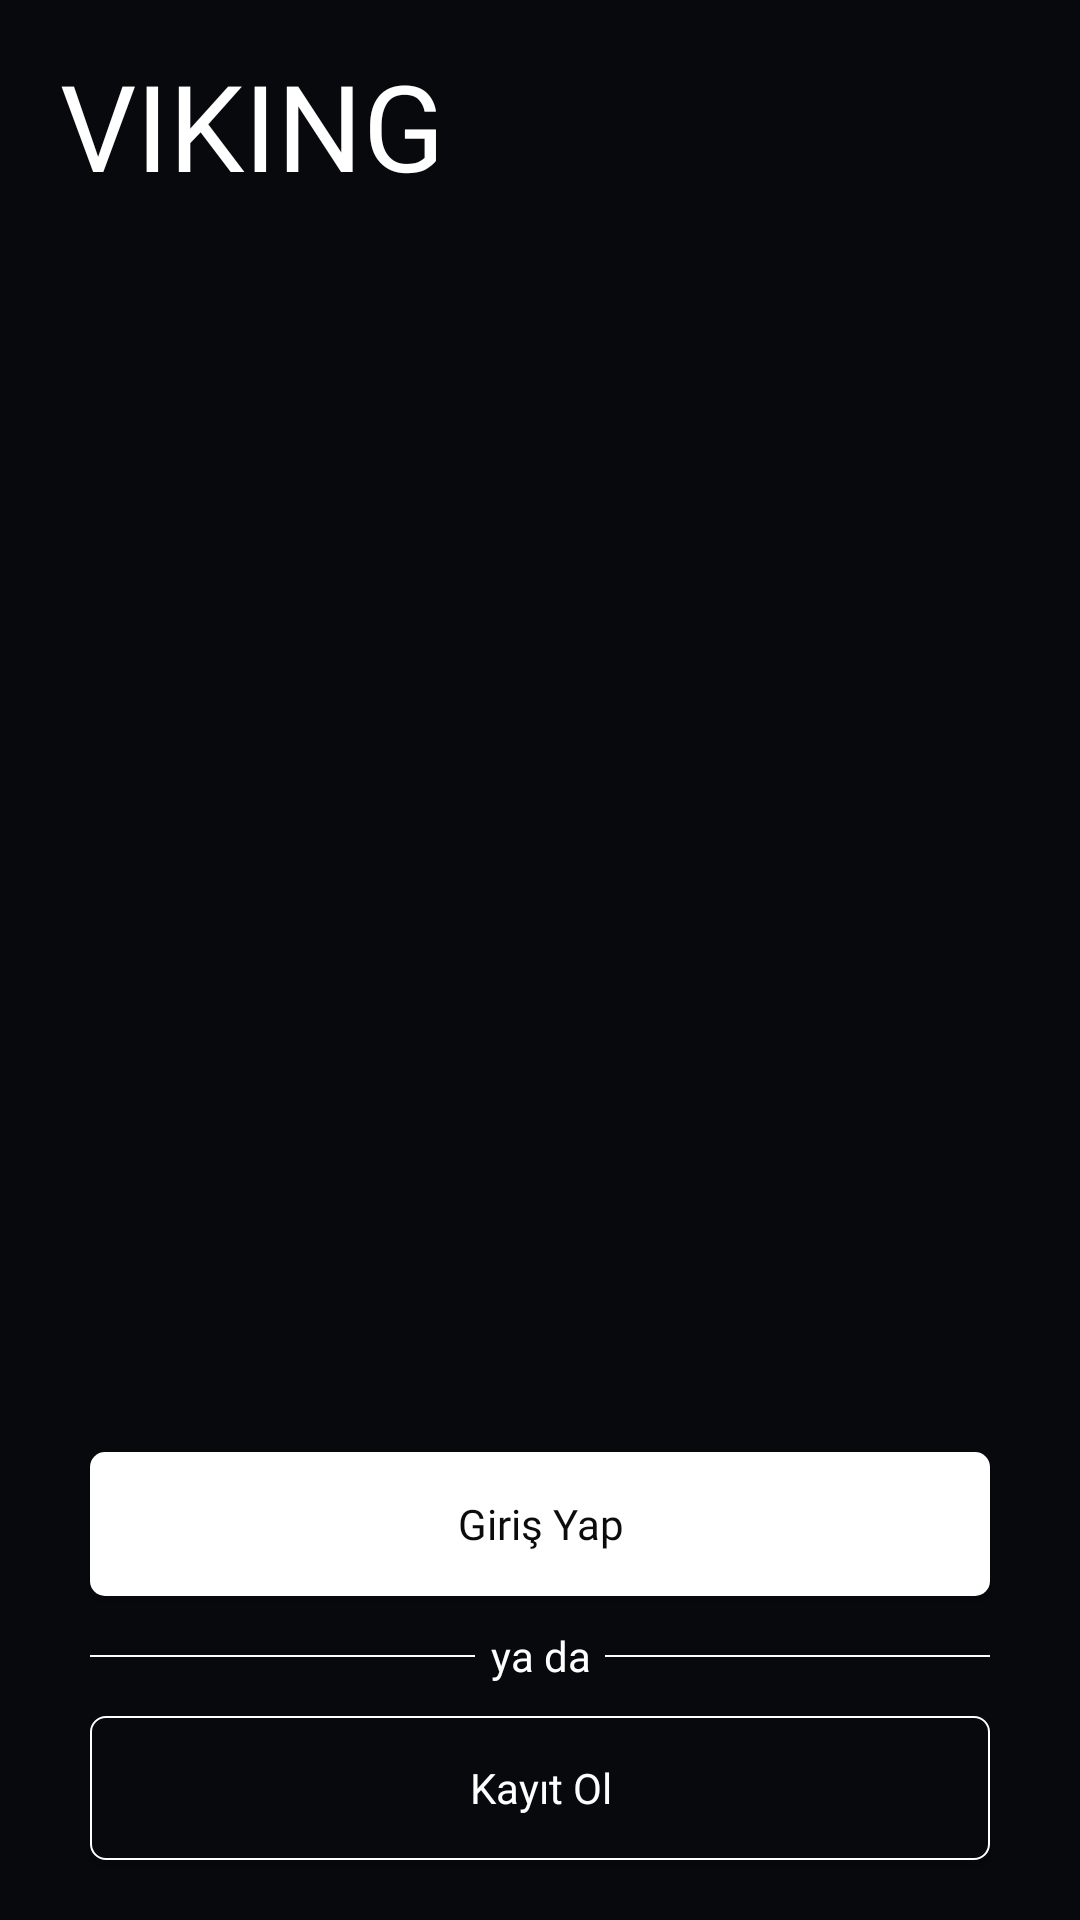

This screen was rendered from an Android layout file. Write that file and the resources it references.
<!-- AndroidManifest.xml: application theme AppTheme -->
<!-- res/layout/screenmain.xml -->
<?xml version="1.0" encoding="utf-8"?>
<RelativeLayout
    xmlns:android="http://schemas.android.com/apk/res/android" android:layout_width="match_parent"
    android:layout_height="match_parent"

    android:background="@color/bgs">
<ImageView
    android:layout_width="match_parent"
    android:id="@+id/im1"

    android:layout_centerInParent="true"
    android:layout_height="match_parent">

</ImageView>
  <TextView
      android:layout_width="wrap_content"
      android:text="VIKING"
      android:background="@android:color/transparent"
      android:textSize="40sp"
      android:layout_margin="15dp"
      android:fontFamily="@font/tesla"
      android:textColor="@color/colorWhite"
      android:gravity="center"
      android:paddingEnd="5dp"
      android:layout_alignParentTop="true"
      android:id="@+id/app_name"
      android:paddingStart="5dp"
      android:layout_height="wrap_content">

  </TextView>
  <TextView
      android:layout_width="wrap_content"
      android:text="Lorem ipsum dolar sit amet"
      android:background="@color/bg"
      android:textSize="12.7sp"
      android:layout_below="@id/app_name"
      android:layout_marginLeft="15dp"
      android:visibility="gone"
      android:layout_marginTop="-14dp"
      android:fontFamily="@font/abc"
      android:textColor="@color/colorWhite"
      android:gravity="center"
      android:paddingEnd="5dp"

      android:paddingStart="5dp"
      android:layout_height="wrap_content">

  </TextView>
  <Button
      android:background="@drawable/btndesignwhite"
      android:layout_width="match_parent"
      android:id="@+id/login"
      android:fontFamily="@font/abc"
      android:textAllCaps="false"
      android:backgroundTint="@color/colorWhite"
      android:textColor="@color/bg"
      android:text="Giriş Yap"
      style="@style/SelectableItemBackgroundButton"
      android:layout_marginRight="30dp"
      android:layout_above="@id/reg"
      android:layout_marginLeft="30dp"
      android:layout_marginBottom="10dp"
      android:layout_height="wrap_content">

  </Button>
  <RelativeLayout
      android:layout_width="match_parent"
      android:layout_above="@id/register"
      android:gravity="center"
      android:layout_marginLeft="30dp"
      android:id="@+id/reg"
      android:layout_marginRight="30dp"
      android:layout_height="20dp">
    <ImageView
        android:layout_width="match_parent"
        android:layout_height="0.5dp"
        android:layout_centerInParent="true"
        android:background="@color/colorWhite"
        ></ImageView>
    <TextView
        android:layout_width="wrap_content"
      android:text="ya da"
        android:background="@color/bgs"
        android:layout_centerInParent="true"
        android:fontFamily="@font/abc"
        android:textColor="@color/colorWhite"
        android:gravity="center"
        android:paddingEnd="5dp"
        android:paddingStart="5dp"
        android:layout_height="wrap_content">

    </TextView>
  </RelativeLayout>
  <Button
      android:background="@drawable/btndesignblack"
      android:layout_width="match_parent"
      android:layout_alignParentBottom="true"
      android:layout_marginTop="10dp"
      android:layout_marginRight="30dp"

      android:id="@+id/register"

      style="@style/SelectableItemBackgroundButton"
      android:layout_marginBottom="20dp"
      android:layout_marginLeft="30dp"
      android:textColor="@color/colorWhite"
      android:fontFamily="@font/abc"
      android:textAllCaps="false"
      android:text="Kayıt Ol"
      android:layout_height="wrap_content">

  </Button>
</RelativeLayout>
<!-- resources referenced by this layout -->
<resources>
  <color name="bg">#0C0C0C</color>
  <color name="bgs">#07090d</color>
  <color name="colorWhite">#FFFFFF</color>
  <!-- drawable btndesignblack (drawable) -->
  <?xml version="1.0" encoding="utf-8"?>
  <selector xmlns:android="http://schemas.android.com/apk/res/android" >
      <item>
          <shape android:shape="rectangle"  >
              <corners android:radius="5dp" />
              <stroke android:color="@color/colorWhite"/>
              <stroke android:width="0.1mm"/>
              <solid android:color="@color/bgs"/>
          </shape>
      </item>
  </selector>
  <!-- drawable btndesignwhite (drawable) -->
  <?xml version="1.0" encoding="utf-8"?>
  <selector xmlns:android="http://schemas.android.com/apk/res/android" >
      <item>
          <shape android:shape="rectangle"  >
              <corners android:radius="5dp" />
  
              <solid android:color="@color/colorWhite"/>
          </shape>
      </item>
  </selector>
  <style name="SelectableItemBackgroundButton">
          <item name="android:theme">@style/SelectableItemTheme</item>
          <item name="android:background">?selectableItemBackground</item>
      </style>
  <style name="AppTheme" parent="Theme.AppCompat.Light.NoActionBar">
          
          <item name="colorPrimary">@color/bgs</item>
          <item name="colorPrimaryDark">@color/bg</item>
          <item name="colorAccent">@color/colorWhite</item>
  
          
  
      </style>
  <style name="SelectableItemTheme">
          <item name="colorControlHighlight">@color/dumanlı_white</item>
          <item name="android:opacity">translucent</item>
      </style>
</resources>
